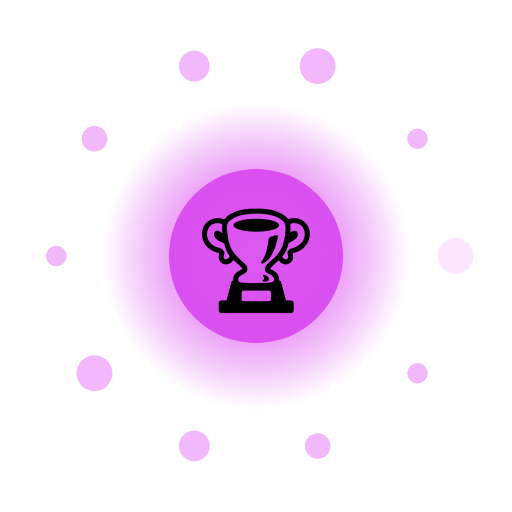
t = 0.00 s
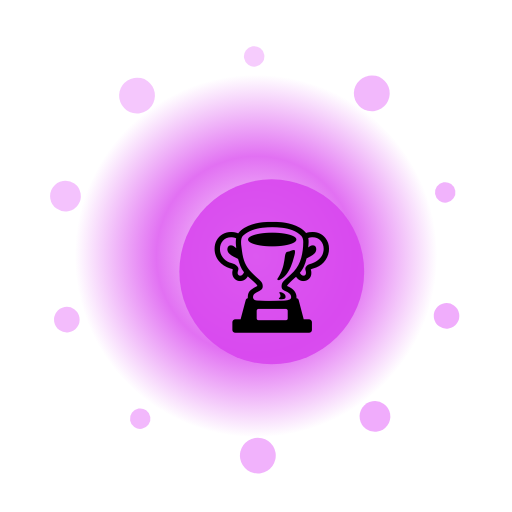
t = 1.67 s
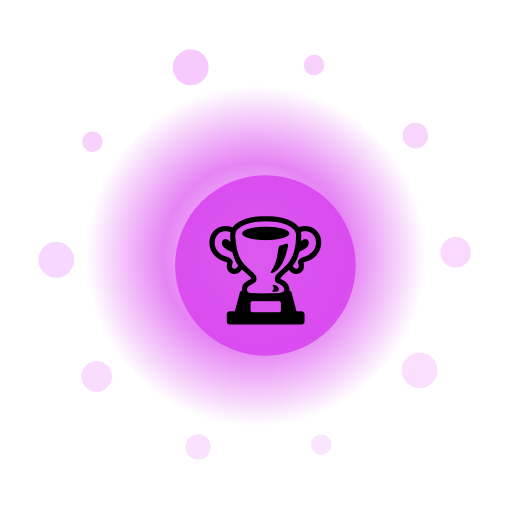
t = 3.33 s
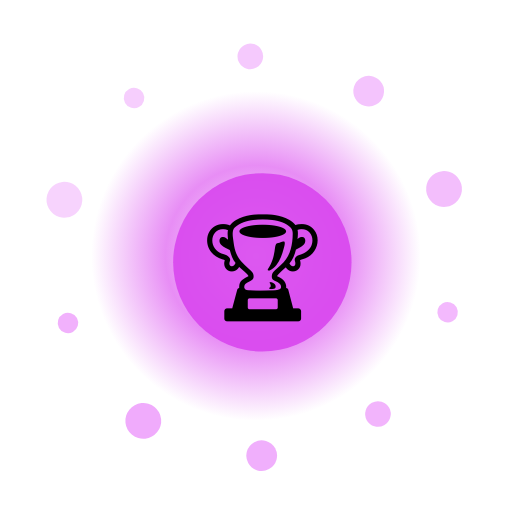
t = 5.00 s
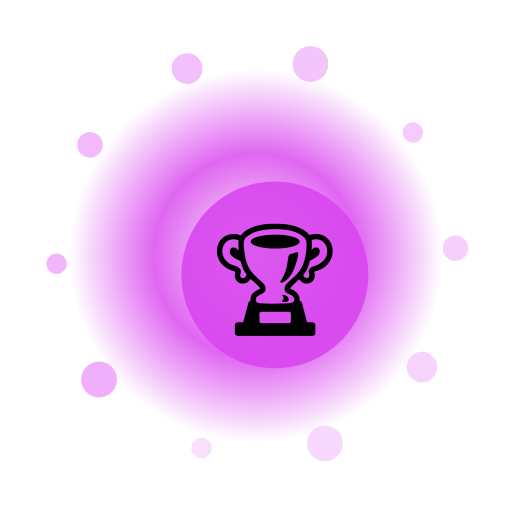
t = 6.67 s
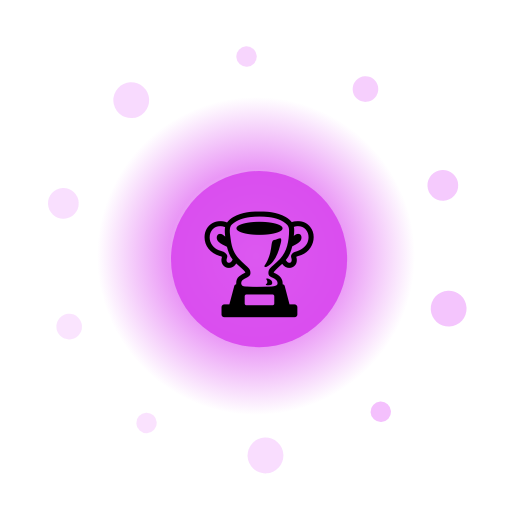
t = 8.33 s

The animated SVG that drew these frames (rendered in a browser with its animation timeline set to each time). Animation: 15 SMIL elements (animate=12,animateTransform=3); frames cover the first 8.33 s, repeats indefinitely.

<?xml version="1.0" encoding="UTF-8"?>
<svg xmlns="http://www.w3.org/2000/svg" viewBox="0 0 200 200" width="200" height="200" style="background:transparent">
  <defs>
    <radialGradient id="g267" cx="50%" cy="50%" r="50%">
      <stop offset="0%" stop-color="#FFF" stop-opacity="0.95"/>
      <stop offset="55%" stop-color="#D946EF" stop-opacity="0.85"/>
      <stop offset="100%" stop-color="#D946EF" stop-opacity="0"/>
    </radialGradient>
    <filter id="glow267" x="-50%" y="-50%" width="200%" height="200%">
      <feGaussianBlur stdDeviation="3" result="b"/>
      <feMerge><feMergeNode in="b"/><feMergeNode in="SourceGraphic"/></feMerge>
    </filter>
  </defs>

  <!-- outer rotating rays -->
  <g filter="url(#glow267)">
    <g>
      <rect x="99" y="10" width="2" height="30" fill="#FFF" opacity="0.35" transform="rotate(0 100 100)"/><rect x="99" y="10" width="2" height="30" fill="#FFF" opacity="0.35" transform="rotate(30 100 100)"/><rect x="99" y="10" width="2" height="30" fill="#FFF" opacity="0.35" transform="rotate(60 100 100)"/><rect x="99" y="10" width="2" height="30" fill="#FFF" opacity="0.35" transform="rotate(90 100 100)"/><rect x="99" y="10" width="2" height="30" fill="#FFF" opacity="0.35" transform="rotate(120 100 100)"/><rect x="99" y="10" width="2" height="30" fill="#FFF" opacity="0.35" transform="rotate(150 100 100)"/><rect x="99" y="10" width="2" height="30" fill="#FFF" opacity="0.35" transform="rotate(180 100 100)"/><rect x="99" y="10" width="2" height="30" fill="#FFF" opacity="0.35" transform="rotate(210 100 100)"/><rect x="99" y="10" width="2" height="30" fill="#FFF" opacity="0.35" transform="rotate(240 100 100)"/><rect x="99" y="10" width="2" height="30" fill="#FFF" opacity="0.35" transform="rotate(270 100 100)"/><rect x="99" y="10" width="2" height="30" fill="#FFF" opacity="0.35" transform="rotate(300 100 100)"/><rect x="99" y="10" width="2" height="30" fill="#FFF" opacity="0.35" transform="rotate(330 100 100)"/>
      <animateTransform attributeName="transform" type="rotate" from="0 100 100" to="360 100 100" dur="9.0s" repeatCount="indefinite"/>
    </g>
  </g>

  <!-- pulsing aura -->
  <circle cx="100" cy="100" r="70" fill="url(#g267)">
    <animate attributeName="r" values="60;74;60" dur="2.71s" repeatCount="indefinite"/>
    <animate attributeName="opacity" values="0.6;1;0.6" dur="2.71s" repeatCount="indefinite"/>
  </circle>

  <!-- orbiting particles -->
  <g>
    <circle cx="178.0" cy="100.0" r="7" fill="#F0ABFC" opacity="0.85"><animate attributeName="opacity" values="0.3;1;0.3" dur="2.71s" begin="0.00s" repeatCount="indefinite"/></circle><circle cx="163.1" cy="145.8" r="4" fill="#F0ABFC" opacity="0.85"><animate attributeName="opacity" values="0.3;1;0.3" dur="2.71s" begin="0.12s" repeatCount="indefinite"/></circle><circle cx="124.1" cy="174.2" r="5" fill="#F0ABFC" opacity="0.85"><animate attributeName="opacity" values="0.3;1;0.3" dur="2.71s" begin="0.24s" repeatCount="indefinite"/></circle><circle cx="75.9" cy="174.2" r="6" fill="#F0ABFC" opacity="0.85"><animate attributeName="opacity" values="0.3;1;0.3" dur="2.71s" begin="0.36s" repeatCount="indefinite"/></circle><circle cx="36.9" cy="145.8" r="7" fill="#F0ABFC" opacity="0.85"><animate attributeName="opacity" values="0.3;1;0.3" dur="2.71s" begin="0.48s" repeatCount="indefinite"/></circle><circle cx="22.0" cy="100.0" r="4" fill="#F0ABFC" opacity="0.85"><animate attributeName="opacity" values="0.3;1;0.3" dur="2.71s" begin="0.60s" repeatCount="indefinite"/></circle><circle cx="36.9" cy="54.2" r="5" fill="#F0ABFC" opacity="0.85"><animate attributeName="opacity" values="0.3;1;0.3" dur="2.71s" begin="0.72s" repeatCount="indefinite"/></circle><circle cx="75.9" cy="25.8" r="6" fill="#F0ABFC" opacity="0.85"><animate attributeName="opacity" values="0.3;1;0.3" dur="2.71s" begin="0.84s" repeatCount="indefinite"/></circle><circle cx="124.1" cy="25.8" r="7" fill="#F0ABFC" opacity="0.85"><animate attributeName="opacity" values="0.3;1;0.3" dur="2.71s" begin="0.96s" repeatCount="indefinite"/></circle><circle cx="163.1" cy="54.2" r="4" fill="#F0ABFC" opacity="0.85"><animate attributeName="opacity" values="0.3;1;0.3" dur="2.71s" begin="1.08s" repeatCount="indefinite"/></circle>
    <animateTransform attributeName="transform" type="rotate" from="0 100 100" to="-360 100 100" dur="11.0s" repeatCount="indefinite"/>
  </g>

  <!-- core glyph -->
  <g>
    <circle cx="100" cy="100" r="34" fill="#D946EF" opacity="0.9"/>
    <text x="100" y="118" text-anchor="middle" font-size="42" font-family="Apple Color Emoji, Segoe UI Emoji, Noto Color Emoji, sans-serif">🏆</text>
    <animateTransform attributeName="transform" type="scale" values="1;1.08;1" dur="2.71s" additive="sum" repeatCount="indefinite"/>
  </g>

  <title>Jalwa Podium</title>
</svg>
